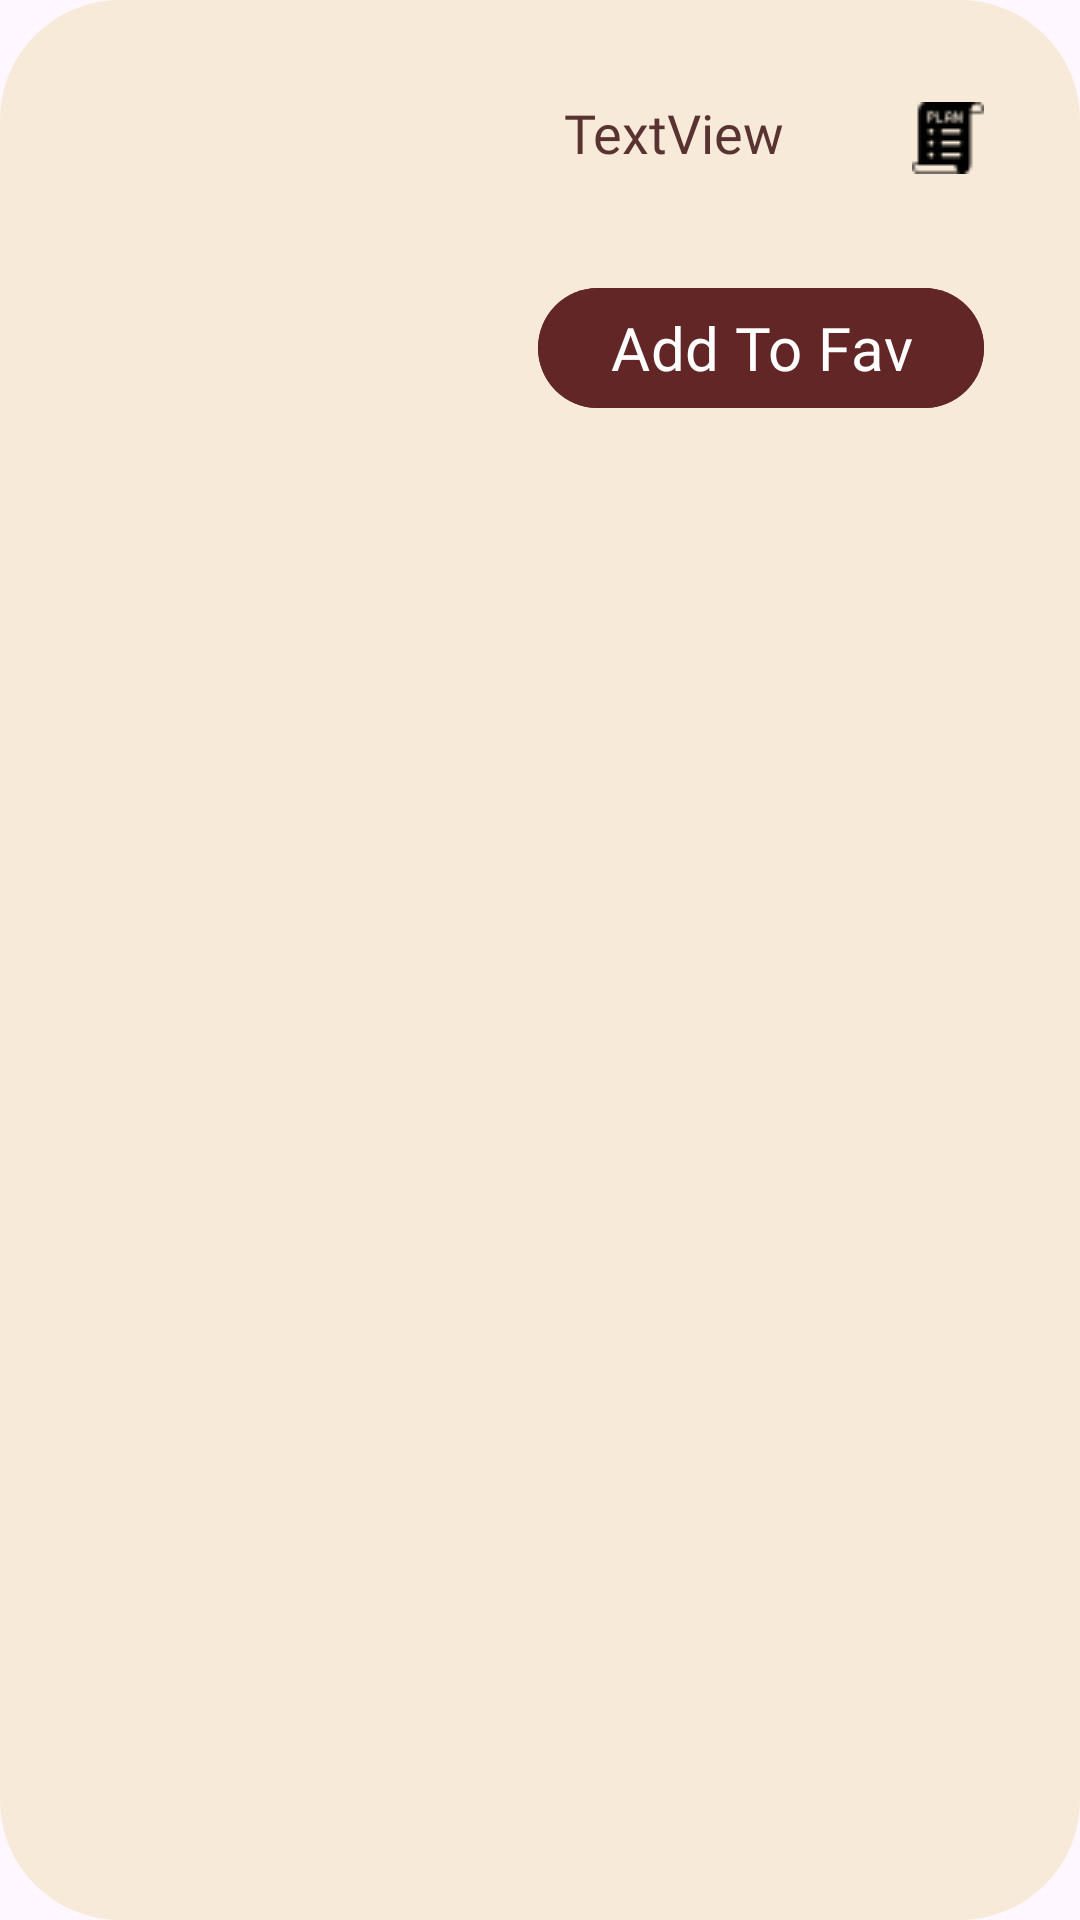

This screen was rendered from an Android layout file. Write that file and the resources it references.
<!-- AndroidManifest.xml: application theme Theme.TestTracker -->
<!-- res/layout/category_meals.xml -->
<?xml version="1.0" encoding="utf-8"?>
<androidx.constraintlayout.widget.ConstraintLayout
    android:layout_width="match_parent"
    android:layout_height="wrap_content"
    xmlns:app="http://schemas.android.com/apk/res-auto"
    android:layout_marginStart="20dp"
    android:layout_marginEnd="20dp"
    android:layout_marginTop="40dp"
    android:background="@drawable/day_card_background"
    android:paddingBottom="20dp"

    xmlns:android="http://schemas.android.com/apk/res/android">


        <ImageView
            android:id="@+id/catMealImage"
            android:layout_width="140dp"
            android:layout_height="119dp"
            android:layout_marginStart="16dp"
            android:layout_marginTop="16dp"
            app:layout_constraintStart_toStartOf="parent"
            app:layout_constraintTop_toTopOf="parent"
            app:srcCompat="@drawable/ic_launcher_foreground" />

        <TextView
            android:id="@+id/catMealName"
            android:layout_width="100dp"
            android:layout_height="28dp"
            android:layout_marginStart="32dp"
            android:layout_marginTop="32dp"
            android:fontFamily="@font/dancing_script_bold"
            android:text="TextView"
            android:textColor="@color/home_background"
            android:textSize="18sp"
            app:layout_constraintStart_toEndOf="@+id/catMealImage"
            app:layout_constraintTop_toTopOf="parent" />

        <com.google.android.material.button.MaterialButton
            android:id="@+id/addtofav"
            android:layout_width="wrap_content"
            android:layout_height="wrap_content"
            android:layout_marginTop="32dp"
            android:layout_marginEnd="32dp"
            android:backgroundTint="@color/edittext"
            android:fontFamily="@font/dancing_script_bold"
            android:text="@string/add_to_fav"
            android:textSize="20sp"
            app:layout_constraintEnd_toEndOf="parent"
            app:layout_constraintTop_toBottomOf="@+id/catMealName" />

    <ImageView
        android:id="@+id/attToPlan"
        android:layout_width="wrap_content"
        android:layout_height="wrap_content"
        android:layout_marginTop="34dp"
        android:layout_marginEnd="32dp"
        app:layout_constraintEnd_toEndOf="parent"
        app:layout_constraintTop_toTopOf="parent"
        app:srcCompat="@drawable/plan" />

    </androidx.constraintlayout.widget.ConstraintLayout>

<!-- resources referenced by this layout -->
<resources>
  <color name="edittext">#632626</color>
  <color name="home_background">#593232</color>
  <!-- drawable day_card_background (drawable) -->
  <shape xmlns:android="http://schemas.android.com/apk/res/android"
      android:shape="rectangle">
      <solid android:color="@color/home_card_color" />
      <corners android:radius="40dp"/>
  </shape>
  <!-- drawable plan: png bitmap (drawable, 538 bytes) -->
  <string name="add_to_fav">Add To Fav</string>
  <style name="Theme.TestTracker" parent="Base.Theme.TestTracker">
          <item name="colorPrimary">
              @color/home_card_color
          </item>
      </style>
  <color name="home_card_color">#F8EAD8</color>
  <style name="Base.Theme.TestTracker" parent="Theme.Material3.DayNight.NoActionBar">
          
          
      </style>
</resources>
